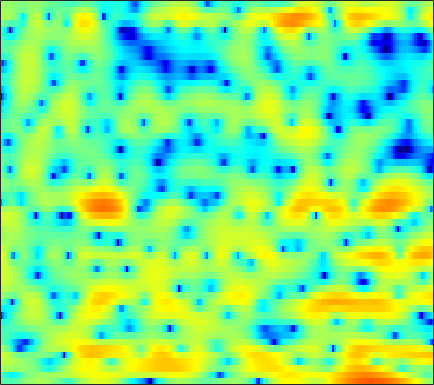

The table this chart was drawn from, first rows:
-1.8567, -2.1623, -2.5464, -2.8368, -2.946, -2.8959, -2.6064, -2.2482, -1.6395, -0.95949, -0.27928, 0.20277, 0.7942, 1.2977, 1.6088, 1.9367, 2.1617, 2.2603, 2.2969, 2.2347, 2.0676, 1.8704, 1.4985, 1.0037
-2.873, -3.736, -5.044, -6.42, -7.306, -7.865, -7.399, -6.525, -5.093, -3.694, -2.473, -1.696, -0.8368, -0.1608, 0.2403, 0.6549, 0.9572, 1.124, 1.283, 1.391, 1.469, 1.52, 1.588, 1.67
1.72, 1.701, 1.63, 1.536, 1.467, 1.391, 1.343, 1.317, 1.291, 1.257, 1.188, 1.093, 0.8903, 0.5774, 0.2535, -0.3074, -1.035, -1.694, -2.723, -3.887, -5.031, -5.713, -6.051, -5.539
3.557, 3.528, 3.412, 3.229, 3.057, 2.803, 2.526, 2.308, 2.007, 1.689, 1.342, 1.054, 0.613, 0.09038, -0.3724, -1.125, -2.071, -2.932, -4.321, -6.013, -7.911, -9.234, -10.23, -9.725
5.045, 4.593, 3.872, 3.035, 2.356, 1.419, 0.504, -0.1079, -0.7641, -1.171, -1.303, -1.256, -1.062, -0.7933, -0.5772, -0.3399, -0.1991, -0.1712, -0.2174, -0.3743, -0.5983, -0.8021, -1.151, -1.617
2.619, 1.664, 0.08437, -1.908, -3.731, -6.746, -10.62, -14.31, -19.41, -18.86, -15.43, -13.23, -10.67, -8.263, -6.559, -4.534, -2.809, -1.707, -0.4613, 0.5531, 1.365, 1.844, 2.335, 2.674
-1.038, -1.891, -3.276, -4.978, -6.482, -8.763, -11.19, -12.93, -14.88, -16.53, -18.51, -20.25, -19.99, -15.65, -12.36, -8.787, -6.013, -4.307, -2.404, -0.8488, 0.4086, 1.186, 2.05, 2.763
-2.467, -2.79, -3.285, -3.845, -4.294, -4.905, -5.47, -5.835, -6.213, -6.431, -6.473, -6.349, -5.968, -5.327, -4.694, -3.727, -2.712, -1.952, -0.9757, -0.08866, 0.6985, 1.22, 1.827, 2.36
-3.658, -3.604, -3.509, -3.378, -3.251, -3.061, -2.864, -2.701, -2.466, -2.195, -1.888, -1.629, -1.27, -0.8927, -0.6011, -0.2052, 0.1782, 0.4517, 0.7719, 1.015, 1.189, 1.292, 1.403, 1.484
-6.622, -6.181, -5.364, -4.403, -3.656, -2.69, -1.796, -1.176, -0.4291, 0.2299, 0.81, 1.196, 1.64, 2.002, 2.209, 2.395, 2.478, 2.468, 2.334, 2.062, 1.644, 1.233, 0.5481, -0.2801
-20.86, -14.79, -10.12, -7.121, -5.434, -3.629, -2.137, -1.145, 0.03231, 1.06, 1.929, 2.476, 3.064, 3.5, 3.714, 3.839, 3.772, 3.59, 3.173, 2.575, 1.734, 0.9046, -0.5238, -2.418
-8.46, -8.274, -7.814, -7.157, -6.576, -5.619, -4.297, -3.137, -1.51, 0.01855, 1.352, 2.177, 3.036, 3.619, 3.88, 4.013, 3.884, 3.621, 3.062, 2.283, 1.291, 0.4263, -0.833, -2.127
-2.22, -3.153, -4.955, -7.923, -11.77, -25.68, -13.19, -7.533, -3.161, -0.3397, 1.617, 2.696, 3.73, 4.338, 4.553, 4.558, 4.265, 3.852, 3.015, 1.812, 0.3396, -0.9064, -2.733, -4.572
1.921, 1.344, 0.4584, -0.5031, -1.097, -1.473, -1.161, -0.5565, 0.4763, 1.517, 2.365, 2.847, 3.268, 3.441, 3.416, 3.156, 2.63, 2.075, 1.093, -0.2467, -2.038, -3.825, -7.066, -11.87
3.458, 3.2, 2.847, 2.5, 2.261, 1.993, 1.825, 1.734, 1.631, 1.53, 1.402, 1.247, 0.9419, 0.5575, 0.2273, -0.2915, -0.8715, -1.34, -1.964, -2.624, -3.43, -4.048, -4.752, -5.333
4.292, 4.149, 3.897, 3.599, 3.333, 2.937, 2.481, 2.104, 1.548, 0.8869, 0.1119, -0.5431, -1.533, -2.65, -3.541, -4.649, -5.493, -5.869, -5.969, -5.691, -5.182, -4.76, -4.261, -3.814
4.762, 4.652, 4.385, 4.003, 3.661, 3.136, 2.509, 1.989, 1.2, 0.254, -0.9011, -1.934, -3.591, -5.793, -7.952, -11.87, -17.9, -20.67, -14.7, -10.39, -7.51, -5.939, -4.436, -3.267
4.958, 4.698, 4.198, 3.568, 3.057, 2.365, 1.681, 1.174, 0.4683, -0.2873, -1.199, -2.02, -3.301, -4.796, -6.073, -7.82, -9.086, -9.435, -8.746, -7.178, -5.488, -4.4, -3.17, -2.091
5.716, 4.965, 3.703, 2.193, 0.9912, -0.4035, -1.149, -1.27, -1.106, -0.9012, -0.9302, -1.167, -1.731, -2.478, -3.131, -3.963, -4.479, -4.515, -4.225, -3.483, -2.489, -1.783, -0.8298, -0.07616
6.868, 5.712, 3.62, 0.515, -3.014, -12.03, -15.19, -7.209, -2.825, -0.8457, -0.005953, 0.09843, -0.4392, -1.641, -2.971, -5.417, -8.429, -9.523, -7.568, -4.5, -2.061, -0.6204, 0.8747, 1.752
4.872, 4.279, 3.219, 1.973, 1.024, -0.05514, -0.5432, -0.5291, -0.2096, 0.07624, 0.06128, -0.1744, -0.8733, -2.083, -3.3, -5.397, -7.679, -8.341, -7.199, -4.877, -2.846, -1.564, -0.3039, 0.4714
2.071, 2.237, 2.247, 2.121, 1.959, 1.693, 1.43, 1.268, 1.013, 0.7465, 0.3992, 0.05246, -0.4566, -1.077, -1.585, -2.16, -2.644, -2.792, -2.716, -2.443, -1.989, -1.584, -1.185, -0.848
0.8173, 1.419, 1.971, 2.255, 2.337, 2.33, 2.195, 2.036, 1.736, 1.362, 0.9446, 0.585, 0.07818, -0.4105, -0.7713, -1.181, -1.496, -1.71, -1.841, -1.888, -1.861, -1.852, -1.861, -1.83
2.022, 2.469, 2.888, 3.113, 3.175, 3.126, 2.938, 2.691, 2.291, 1.756, 1.125, 0.6233, -0.1166, -0.8365, -1.321, -1.911, -2.274, -2.441, -2.581, -2.601, -2.656, -2.759, -2.881, -3.191
3.95, 4.103, 4.199, 4.21, 4.144, 3.928, 3.584, 3.224, 2.62, 1.839, 0.846, -0.02693, -1.388, -2.944, -4.136, -5.517, -6.111, -5.855, -5.163, -4.4, -3.916, -3.762, -3.912, -4.613
4.709, 4.662, 4.605, 4.522, 4.405, 4.127, 3.723, 3.341, 2.629, 1.779, 0.6649, -0.3867, -2.202, -4.921, -7.849, -15.08, -22.58, -12.8, -7.356, -4.696, -3.324, -2.842, -3.092, -3.968
1.886, 1.907, 2.263, 2.563, 2.644, 2.533, 2.105, 1.634, 0.9378, 0.2718, -0.2311, -0.5639, -0.9824, -1.528, -1.985, -2.423, -2.399, -1.827, -0.9129, 0.03743, 0.6873, 0.8398, 0.7159, 0.1314
-14.46, -8.018, -4.012, -2.192, -1.667, -1.84, -2.963, -4.463, -7.138, -9.535, -8.204, -6.014, -3.57, -1.758, -0.8434, 0.1658, 0.9172, 1.379, 1.945, 2.35, 2.626, 2.689, 2.704, 2.47
-3.897, -3.77, -3.198, -2.822, -2.802, -3.347, -4.486, -5.819, -8.073, -9.721, -8.505, -6.486, -3.935, -2.002, -0.8729, 0.2482, 1.078, 1.478, 1.888, 2.095, 2.171, 2.184, 2.117, 2.009
0.2534, -0.1667, -0.6105, -0.9559, -1.196, -1.524, -1.835, -2.069, -2.226, -2.152, -1.73, -1.266, -0.5217, 0.2176, 0.7087, 1.216, 1.515, 1.627, 1.579, 1.373, 1.024, 0.7325, 0.2562, -0.07672
1.54, 0.913, 0.1603, -0.4011, -0.6644, -0.7305, -0.5734, -0.3133, 0.1246, 0.6394, 1.162, 1.557, 2.005, 2.359, 2.515, 2.567, 2.381, 2.103, 1.472, 0.5778, -0.6053, -1.699, -3.196, -4.67
1.012, -0.2964, -2.183, -3.826, -4.379, -3.814, -2.323, -1.08, 0.4268, 1.671, 2.652, 3.224, 3.788, 4.099, 4.172, 4.027, 3.601, 3.044, 1.994, 0.476, -1.627, -3.692, -7.566, -13.78
-0.2838, -2.222, -5.891, -11.96, -17.7, -10.5, -5.165, -2.629, -0.1993, 1.542, 2.817, 3.518, 4.19, 4.554, 4.652, 4.519, 4.106, 3.57, 2.586, 1.204, -0.5535, -2.127, -4.62, -7.213
-0.6072, -1.569, -2.766, -3.632, -3.845, -3.443, -2.424, -1.446, -0.1835, 0.9996, 1.978, 2.588, 3.19, 3.571, 3.704, 3.683, 3.428, 3.082, 2.412, 1.514, 0.419, -0.5446, -1.871, -3.342
-1.667, -2.214, -2.758, -3.022, -2.98, -2.649, -2.021, -1.435, -0.5508, 0.3165, 1.126, 1.653, 2.225, 2.639, 2.83, 2.935, 2.849, 2.685, 2.299, 1.773, 1.096, 0.5316, -0.3179, -1.173
-4.18, -4.995, -5.873, -6.165, -5.912, -5, -3.784, -2.843, -1.603, -0.5191, 0.43, 1.018, 1.686, 2.187, 2.466, 2.694, 2.776, 2.733, 2.557, 2.24, 1.796, 1.403, 0.795, 0.1623
-7.111, -9.379, -14.06, -19.21, -15.19, -9.622, -6.13, -4.224, -2.365, -0.9496, 0.09612, 0.7456, 1.444, 2.012, 2.363, 2.735, 2.987, 3.067, 3.048, 2.836, 2.456, 2.032, 1.378, 0.5806
-5.092, -6.071, -7.474, -8.003, -7.33, -5.478, -3.587, -2.439, -1.267, -0.4661, 0.06755, 0.3923, 0.7932, 1.299, 1.745, 2.403, 2.988, 3.346, 3.599, 3.578, 3.22, 2.716, 1.642, 0.1111
-2.167, -1.921, -1.629, -1.295, -1.007, -0.5957, -0.2535, -0.138, -0.2868, -0.9061, -1.947, -3.015, -4.107, -3.772, -2.462, -0.4354, 1.349, 2.357, 3.271, 3.729, 3.706, 3.392, 2.462, 0.8525
-3.154, -2.491, -1.708, -1.081, -0.704, -0.4137, -0.388, -0.5751, -1.251, -2.584, -4.824, -7.509, -12.9, -12.87, -8.394, -4.319, -1.643, -0.3155, 0.96, 1.77, 2.221, 2.356, 2.336, 2.055
-6.12, -5.054, -3.768, -2.725, -2.056, -1.399, -1.041, -0.9691, -1.166, -1.641, -2.382, -2.98, -3.575, -3.74, -3.578, -3.038, -2.507, -2.073, -1.516, -0.9318, -0.2549, 0.2464, 0.9465, 1.576
-9.445, -7.734, -5.731, -3.993, -2.927, -1.72, -0.817, -0.3551, 0.02518, 0.1432, 0.01894, -0.1986, -0.6305, -1.225, -1.765, -2.69, -3.903, -4.87, -5.951, -5.859, -4.447, -3.005, -1.161, 0.4374
-12.45, -10.49, -7.839, -5.364, -3.753, -1.952, -0.5282, 0.3113, 1.109, 1.558, 1.706, 1.607, 1.169, 0.368, -0.5011, -2.231, -4.766, -7.659, -14.38, -17.74, -9.269, -5.693, -2.66, -0.5183
-21.83, -15.87, -10.57, -6.834, -4.642, -2.331, -0.5461, 0.4959, 1.539, 2.223, 2.57, 2.617, 2.403, 1.877, 1.266, 0.2076, -1.06, -2.064, -3.177, -3.645, -3.39, -2.856, -2.04, -1.206
-12.45, -10.71, -7.997, -5.409, -3.694, -1.724, -0.09546, 0.8914, 1.958, 2.724, 3.194, 3.368, 3.378, 3.139, 2.798, 2.2, 1.439, 0.7961, -0.08004, -0.9666, -1.863, -2.556, -3.406, -4.154
-6.805, -6.086, -4.871, -3.494, -2.391, -0.966, 0.3355, 1.218, 2.202, 2.967, 3.505, 3.751, 3.87, 3.759, 3.54, 3.05, 2.351, 1.701, 0.64, -0.6892, -2.368, -3.975, -6.893, -11.48
-6.456, -6.041, -5.12, -3.88, -2.847, -1.423, -0.07752, 0.8387, 1.884, 2.717, 3.324, 3.623, 3.814, 3.773, 3.599, 3.161, 2.504, 1.875, 0.8276, -0.4496, -1.957, -3.237, -5.147, -7.066
-10.86, -10.98, -9.392, -6.835, -4.954, -2.733, -0.8752, 0.2761, 1.548, 2.517, 3.202, 3.549, 3.793, 3.793, 3.627, 3.216, 2.587, 1.972, 0.9962, -0.117, -1.307, -2.201, -3.25, -4.017
-16.18, -19.33, -13.32, -8.188, -5.499, -2.8, -0.758, 0.459, 1.762, 2.741, 3.43, 3.775, 4.016, 4.007, 3.823, 3.371, 2.67, 1.967, 0.8197, -0.5508, -2.102, -3.297, -4.698, -5.511
-5.38, -5.391, -4.758, -3.555, -2.515, -1.119, 0.1764, 1.042, 2.029, 2.82, 3.412, 3.717, 3.922, 3.897, 3.722, 3.257, 2.497, 1.714, 0.3412, -1.511, -4.039, -6.591, -11.63, -18.68
-2.289, -2.318, -2.156, -1.784, -1.376, -0.7104, 0.03318, 0.5968, 1.321, 1.973, 2.511, 2.813, 3.068, 3.13, 3.05, 2.731, 2.15, 1.543, 0.4659, -0.9485, -2.727, -4.291, -6.378, -7.619
-2.327, -2.596, -2.846, -2.921, -2.793, -2.398, -1.796, -1.24, -0.4496, 0.3195, 0.9962, 1.426, 1.885, 2.176, 2.267, 2.228, 2.01, 1.722, 1.187, 0.5128, -0.2207, -0.7532, -1.359, -1.698
-3.654, -4.494, -5.748, -6.823, -7.2, -6.74, -5.452, -4.306, -2.865, -1.626, -0.5672, 0.1258, 0.8922, 1.501, 1.829, 2.117, 2.228, 2.184, 1.99, 1.689, 1.338, 1.083, 0.7789, 0.5585
-3.852, -5.207, -8.246, -14.25, -28.11, -15.61, -9.042, -6.565, -4.432, -3.018, -1.838, -0.9786, 0.1598, 1.223, 1.922, 2.59, 2.927, 2.989, 2.842, 2.508, 2.064, 1.735, 1.426, 1.25
-0.3789, -0.6227, -1.5, -2.599, -3.246, -3.452, -3.232, -3.223, -3.83, -5.045, -5.737, -4.598, -1.624, 1.008, 2.438, 3.668, 4.186, 4.152, 3.568, 2.41, 0.8744, -0.2053, -0.8866, -0.4407
2.177, 2.469, 2.519, 2.274, 1.946, 1.356, 0.4689, -0.4778, -2.467, -5.54, -8.397, -6.773, -2.597, 0.4734, 2.006, 3.218, 3.589, 3.329, 2.204, -0.05748, -4.082, -9.771, -17.9, -6.725
1.593, 1.794, 1.892, 1.789, 1.617, 1.242, 0.7215, 0.2553, -0.3719, -0.8677, -1.011, -0.8317, -0.1988, 0.55, 1.067, 1.48, 1.524, 1.288, 0.5997, -0.4493, -1.7, -2.548, -3.107, -2.895
1.202, 1.291, 1.29, 1.18, 1.035, 0.7784, 0.5066, 0.3013, 0.09804, -0.000117, 0.04435, 0.1752, 0.4183, 0.699, 0.8568, 0.9887, 0.9834, 0.8692, 0.589, 0.1902, -0.2714, -0.5857, -0.9616, -1.252
